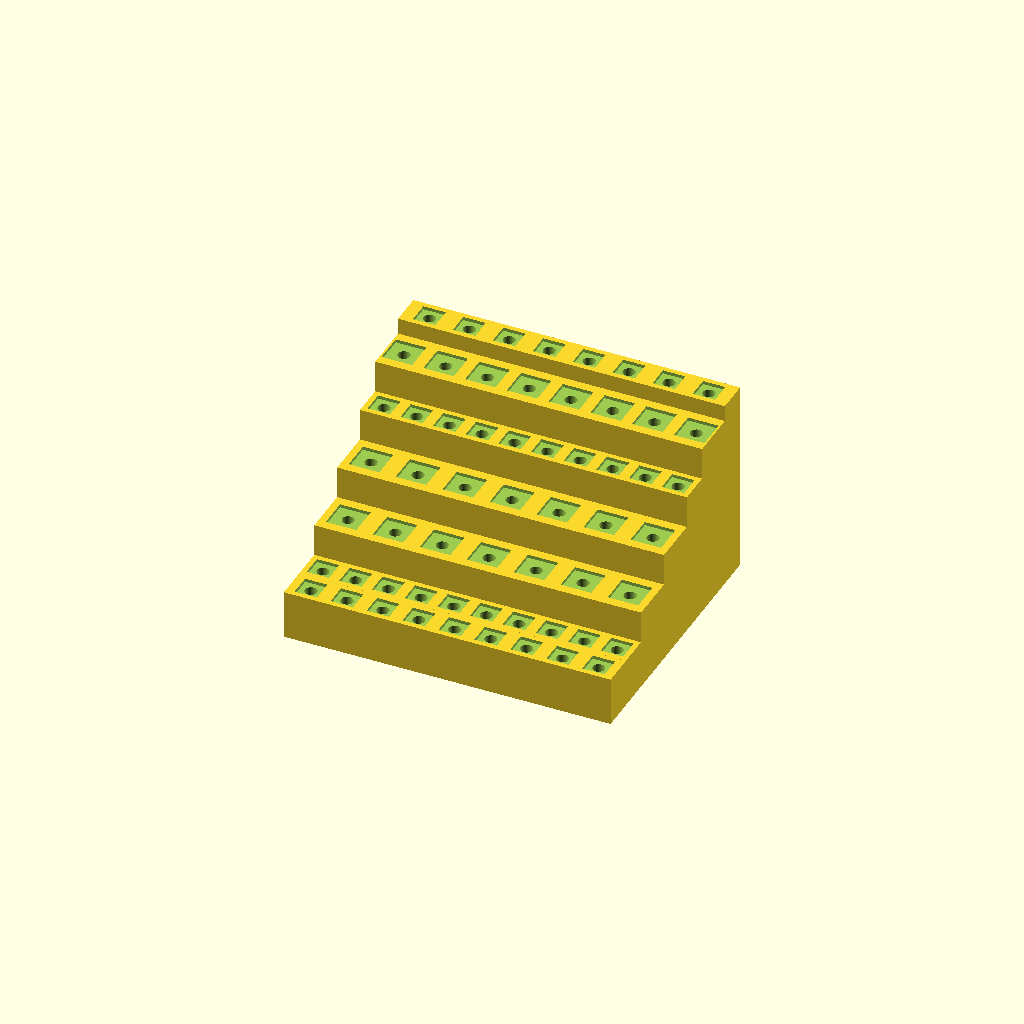
Cell 1: rendered with the file's own defaults.
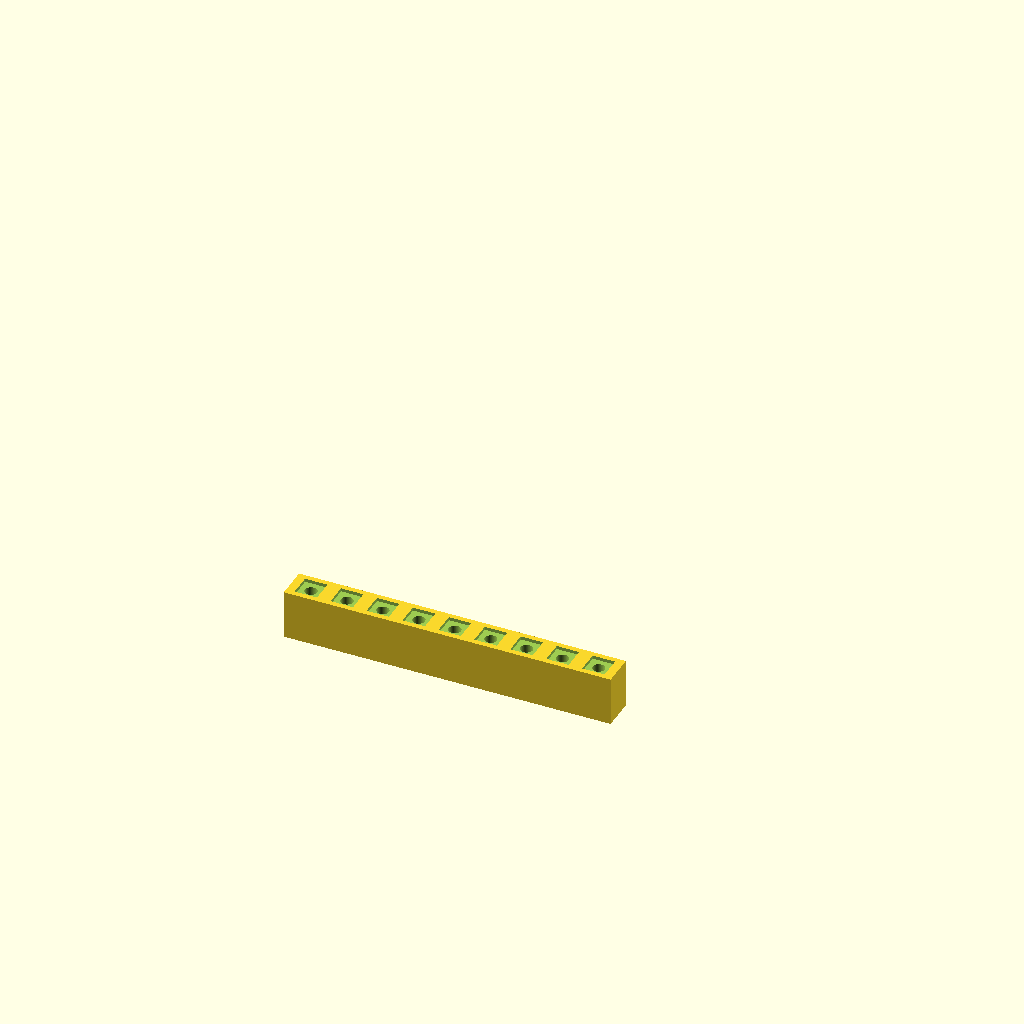
Cell 2: bit_rows = 1 (everything else at default).
One fixed orthographic camera (rotation 55°, 0°, 25°; colour scheme Cornfield) for every cell.
Source of the model, playground/dremel_bit_holder.scad:
// OpenSCAD Dremel Bit Holder - by Roelax - https://makerworld.com/en/@FP3D
// The row width dynamically controls the padding around the shaft.
// Be careful with the number of bit holes you add. If you add too many, you'll need to make the row thinner.

/////////////////////////////////
// Bit Row Settings this is going to help control the actual bit rows, so this is the height, depth of bits, etc. I want to eventually make it so that you can control each and every section of the bit holder. From independent depth, to style, and format. 
/////////////////////////////////

$fn = $preview ? 32 : 64; // Smoothness of circles
z_fight = $preview ? 0.05 : 0; // Small offset to prevent z-fighting in preview mode

/* [Bit Row Settings] */

bit_rows = 7; // Number of bit rows to display [1:10]

/////////////////////////////////
// Other Dimensions
/////////////////////////////////

// Consistent width of each row
row_width = 100;

// Diameter of the drill bit holders Recommend 3.7
shaft_diameter = 3.7;

// Depth of the drill bit holders
shaft_depth = 11;

// Depth of the radius around the shaft
indentation_depth = 1;

/* [Shaft Row Options] */

/////////////////////////////////
// Bit Shaft Per Row controls the number of bit slots that you're going to have per row, the more bits you have, the wider you're going to have to make the rows or the thinner (depth) will need to be in order to fit the bits
/////////////////////////////////

//How many bits would you like to fit on rows?
shaft_row_1 = 9; // [1:20]
shaft_row_2 = 10; // [1:20]
shaft_row_3 = 7; // [1:20]
shaft_row_4 = 7; // [1:20]
shaft_row_5 = 10; // [1:20]
shaft_row_6 = 8; // [1:20]
shaft_row_7 = 8; // [1:20]
shaft_row_8 = 10; // [1:20]
shaft_row_9 = 6; // [1:20]
shaft_row_10 = 10; // [1:20]

// Combine the individual sliders into an array for shafts
shafts_per_row = [shaft_row_1, shaft_row_2, shaft_row_3, shaft_row_4, shaft_row_5, shaft_row_6, shaft_row_7, shaft_row_8, shaft_row_9, shaft_row_10];

/* [Individual Shaft Row Depth] */

/////////////////////////////////
// Bit Shaft Row Depth is what controls your individual row depth - how thin / skinny the rows are
/////////////////////////////////

//How deep yould you like this row to be? Padding is correlated to the depth
depth_row_1 = 10; // [10:30]
depth_row_2 = 10; // [10:30]
depth_row_3 = 15; // [10:30]
depth_row_4 = 15; // [10:30]
depth_row_5 = 10; // [10:30]
depth_row_6 = 15; // [10:30]
depth_row_7 = 10; // [10:30]
depth_row_8 = 20; // [10:30]
depth_row_9 = 15; // [10:30]
depth_row_10 = 20; // [10:30]

// Combine the individual sliders into an array for depths
depth_per_row = [depth_row_1, depth_row_2, depth_row_3, depth_row_4, depth_row_5, depth_row_6, depth_row_7, depth_row_8, depth_row_9, depth_row_10];

/* [Individual Shaft Row Height] */

/////////////////////////////////
// Bit Shaft Row Height is what controls your individual row height - how tall each row is
/////////////////////////////////

// How tall do you want the row to be? Minimum is 15mm
height_row_1 = 15; // [15:150]
height_row_2 = 15; // [15:150]
height_row_3 = 25; // [15:150]
height_row_4 = 35; // [15:150]
height_row_5 = 45; // [15:150]
height_row_6 = 55; // [15:150]
height_row_7 = 60; // [15:150]
height_row_8 = 70; // [15:150]
height_row_9 = 80; // [15:150]
height_row_10 = 90; // [15:150]

// Combine the individual sliders into an array for heights
height_per_row = [height_row_1, height_row_2, height_row_3, height_row_4, height_row_5, height_row_6, height_row_7, height_row_8, height_row_9, height_row_10];

// Function to calculate the radius based on the depth of the row and the number of shafts
function calc_radius(row_depth, shafts) = (row_depth - shaft_diameter) / 2;

// Function to calculate the spacing between shafts based on the settings
function calc_shaft_spacing(shafts, row_width, shaft_diameter, radius) = (row_width - shafts * (shaft_diameter + 2 * radius)) / (shafts + 1);

// Function to create the Dremel drill bit holder
module dremel_holder(bit_rows) {
    for (i = [0:bit_rows - 1]) {
        translate([0, sum(depth_per_row, i), 0])
            row_with_shafts(shafts_per_row[i], calc_radius(depth_per_row[i], shafts_per_row[i]), height_per_row[i], depth_per_row[i]);
    }
}

// Function to create a single row with drill bit holders and lips
module row_with_shafts(shafts, radius, height, row_depth) {
    shaft_spacing = calc_shaft_spacing(shafts, row_width, shaft_diameter, radius);

    difference() {
        // Row
        cube([row_width, row_depth, height]);
        // Drill bit holders and indentations
        for (j = [0:shafts - 1]) {
            // Calculate the position of each shaft
            shaft_position = (j + 1) * shaft_spacing + j * (shaft_diameter + 2 * radius) + (shaft_diameter + 2 * radius) / 2;

            // Box indentation
            translate([shaft_position - (shaft_diameter + radius) / 2, row_depth / 2 - (shaft_diameter + radius) / 2, height - indentation_depth])
                cube([shaft_diameter + radius, shaft_diameter + radius, indentation_depth + z_fight]);
            // Drill bit holder
            translate([shaft_position, row_depth / 2, height - shaft_depth])
                cylinder(shaft_depth, shaft_diameter / 2, shaft_diameter / 2, $fn=100);
            // Increase / Decrease $fn for smoother circles
        }
    }
}

// Function to calculate the height of each row
function getHeight(row) = row == 0 ? first_row_height : first_row_height + row * row_height;

// Generate the Dremel drill bit holder
dremel_holder(bit_rows);

// Helper function to sum elements of an array up to index n
function sum(arr, n) = n == 0 ? 0 : arr[n - 1] + sum(arr, n - 1);
Customizer parameters (derived from the source; name, type, default, range or options):
bit_rows: number, default 7, range 1 to 10
row_width: number, default 100
shaft_diameter: number, default 3.7
shaft_depth: number, default 11
indentation_depth: number, default 1
shaft_row_1: number, default 9, range 1 to 20
shaft_row_2: number, default 10, range 1 to 20
shaft_row_3: number, default 7, range 1 to 20
shaft_row_4: number, default 7, range 1 to 20
shaft_row_5: number, default 10, range 1 to 20
shaft_row_6: number, default 8, range 1 to 20
shaft_row_7: number, default 8, range 1 to 20
shaft_row_8: number, default 10, range 1 to 20
shaft_row_9: number, default 6, range 1 to 20
shaft_row_10: number, default 10, range 1 to 20
depth_row_1: number, default 10, range 10 to 30
depth_row_2: number, default 10, range 10 to 30
depth_row_3: number, default 15, range 10 to 30
depth_row_4: number, default 15, range 10 to 30
depth_row_5: number, default 10, range 10 to 30
depth_row_6: number, default 15, range 10 to 30
depth_row_7: number, default 10, range 10 to 30
depth_row_8: number, default 20, range 10 to 30
depth_row_9: number, default 15, range 10 to 30
depth_row_10: number, default 20, range 10 to 30
height_row_1: number, default 15, range 15 to 150
height_row_2: number, default 15, range 15 to 150
height_row_3: number, default 25, range 15 to 150
height_row_4: number, default 35, range 15 to 150
height_row_5: number, default 45, range 15 to 150
height_row_6: number, default 55, range 15 to 150
height_row_7: number, default 60, range 15 to 150
height_row_8: number, default 70, range 15 to 150
height_row_9: number, default 80, range 15 to 150
height_row_10: number, default 90, range 15 to 150
